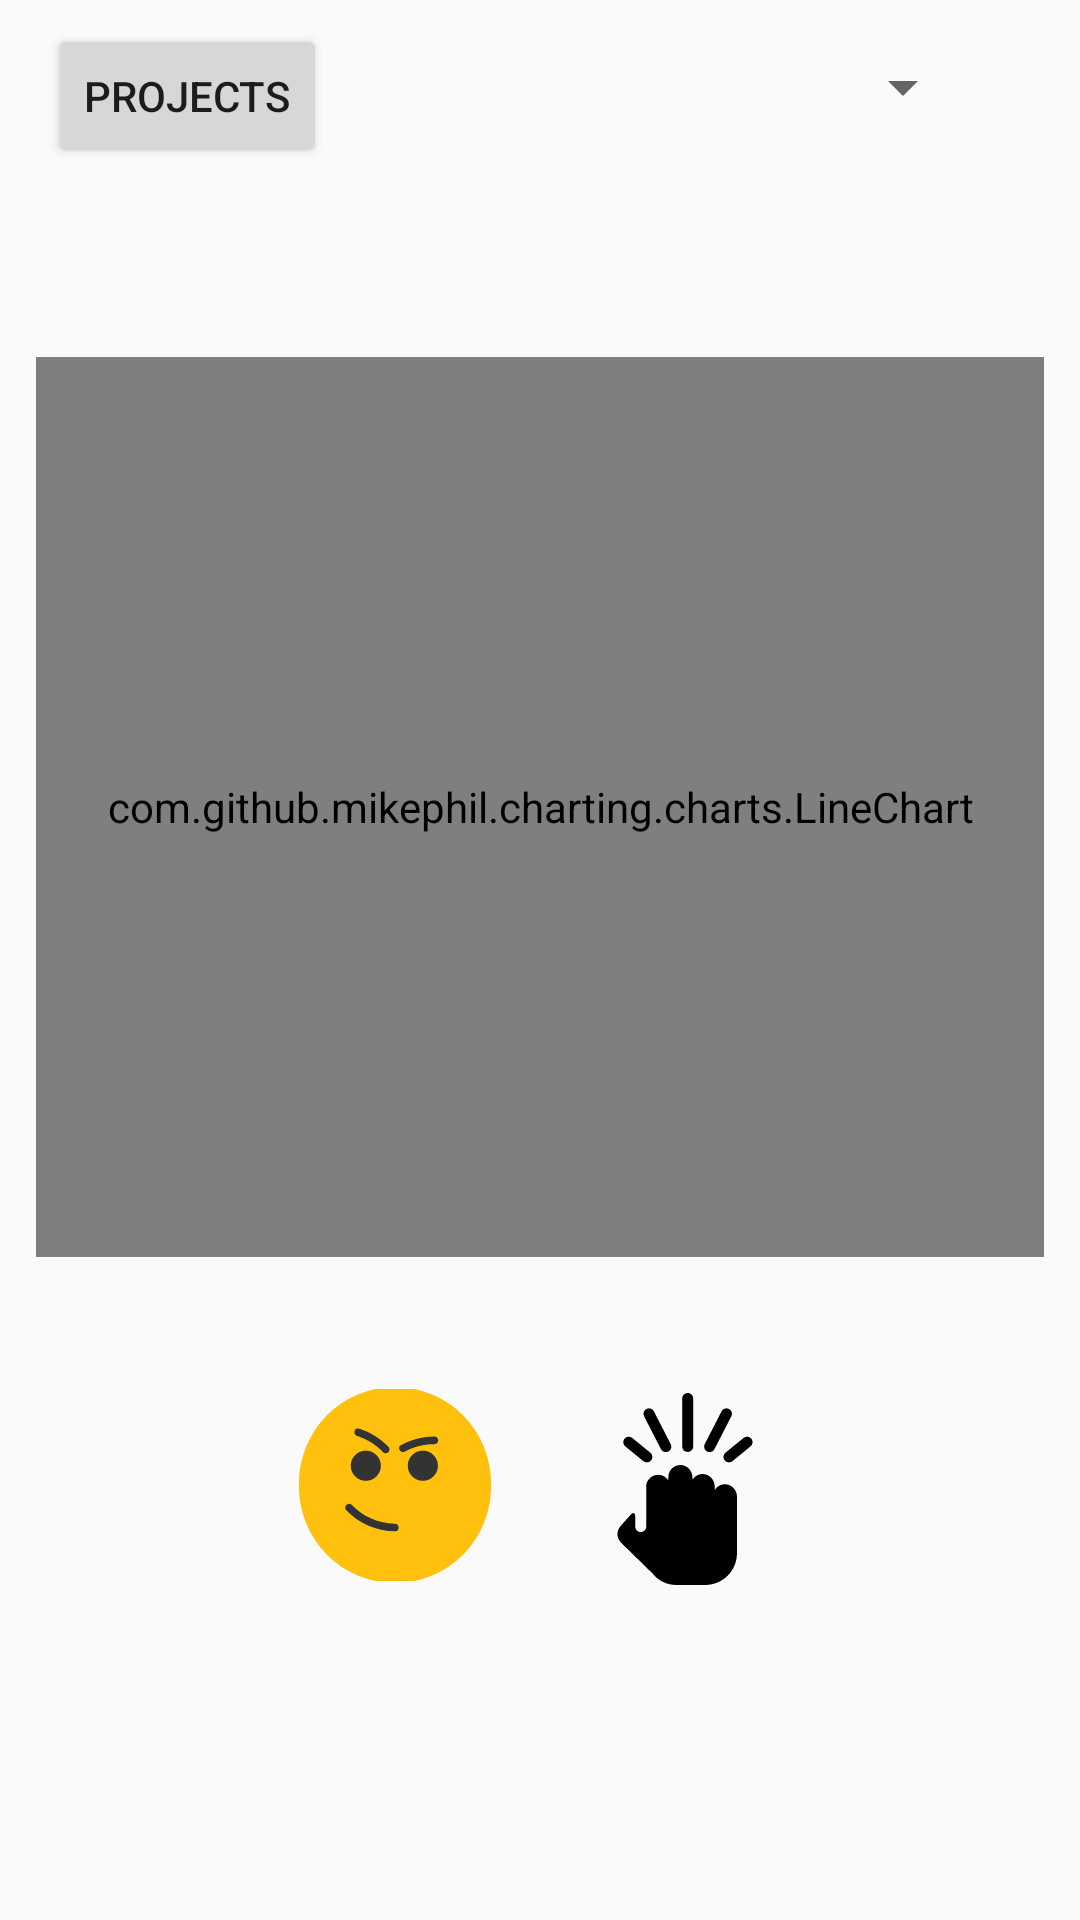

The Android layout XML behind this screen, and the referenced resources:
<!-- AndroidManifest.xml: activity theme AppTheme.NoActionBar -->
<!-- res/layout/activity_graph.xml -->
<?xml version="1.0" encoding="utf-8"?>
<android.support.constraint.ConstraintLayout xmlns:android="http://schemas.android.com/apk/res/android"
    xmlns:app="http://schemas.android.com/apk/res-auto"
    xmlns:tools="http://schemas.android.com/tools"
    android:layout_width="match_parent"
    android:layout_height="match_parent"
    tools:context="com.example.petr.testing.GraphActivity">

    
    <com.github.mikephil.charting.charts.LineChart
        android:layout_width="0dp"
        android:layout_height="300dp"
        android:id="@+id/lineChart"
        android:background="@drawable/chart_border"
        android:layout_marginLeft="12dp"
        android:layout_marginRight="12dp"
        android:layout_marginStart="12dp"
        android:layout_marginEnd="12dp"
        android:layout_marginTop="119dp"
        app:layout_constraintLeft_toLeftOf="parent"
        app:layout_constraintRight_toRightOf="parent"
        app:layout_constraintTop_toTopOf="parent"
        app:layout_constraintHorizontal_bias="1.0"
></com.github.mikephil.charting.charts.LineChart>

    
    <Button
        android:id="@+id/projects"
        android:layout_width="wrap_content"
        android:layout_height="wrap_content"
        android:layout_marginBottom="8dp"
        android:layout_marginLeft="16dp"
        android:layout_marginTop="8dp"
        android:onClick="goToProjects"
        android:text="Projects"
        app:layout_constraintBottom_toTopOf="@+id/lineChart"
        app:layout_constraintLeft_toLeftOf="parent"
        app:layout_constraintTop_toTopOf="parent"
        app:layout_constraintVertical_bias="0.0"
        android:layout_marginStart="16dp"
    />

    

    
    <ImageButton
        android:id="@+id/goToReportButton"
        android:layout_width="70dp"
        android:layout_height="70dp"
        android:background="@android:color/transparent"
        android:contentDescription="Let's report your feeling about a day"
        android:src="@drawable/smart"
        app:layout_constraintBottom_toBottomOf="parent"
        app:layout_constraintLeft_toLeftOf="parent"
        app:layout_constraintRight_toRightOf="@+id/nudgeMyTeam"
        app:layout_constraintTop_toBottomOf="@+id/lineChart"
        app:layout_constraintVertical_bias="0.272"
        app:layout_constraintHorizontal_chainStyle="packed" />

    
    <ImageButton
        android:id="@+id/nudgeMyTeam"
        android:layout_width="70dp"
        android:layout_height="70dp"
        android:background="@null"
        android:contentDescription="Nudge people from project"
        android:src="@drawable/fist"
        app:layout_constraintBottom_toBottomOf="parent"
        app:layout_constraintLeft_toLeftOf="@+id/goToReportButton"
        app:layout_constraintRight_toRightOf="parent"
        app:layout_constraintTop_toBottomOf="@+id/lineChart"
        app:layout_constraintVertical_bias="0.27999997"
        tools:layout_editor_absoluteX="217dp"
        tools:layout_editor_absoluteY="423dp" />

    <Spinner
        android:id="@+id/projectNameSpinner"
        android:layout_width="106dp"
        android:layout_height="42dp"
        android:layout_marginRight="35dp"
        android:layout_marginTop="8dp"
        android:spinnerMode="dropdown"
        android:visibility="visible"
        app:layout_constraintRight_toRightOf="parent"
        app:layout_constraintTop_toTopOf="parent"
        android:layout_marginEnd="35dp"
        app:layout_constraintLeft_toRightOf="@+id/projects"
        android:layout_marginLeft="8dp"
        app:layout_constraintHorizontal_bias="1.0" />

    <LinearLayout
        android:id="@+id/projectUsersLayout"
        android:layout_width="wrap_content"
        android:layout_height="45dp"
        android:layout_marginBottom="8dp"
        android:layout_marginEnd="8dp"
        android:layout_marginLeft="8dp"
        android:layout_marginRight="8dp"
        android:layout_marginStart="8dp"
        android:orientation="horizontal"
        app:layout_constraintBottom_toTopOf="@+id/lineChart"
        app:layout_constraintHorizontal_bias="0.454"
        app:layout_constraintLeft_toLeftOf="parent"
        app:layout_constraintRight_toRightOf="parent"
        app:layout_constraintTop_toBottomOf="@+id/projectNameSpinner"
        app:layout_constraintVertical_bias="1.0"></LinearLayout>


</android.support.constraint.ConstraintLayout>
<!-- resources referenced by this layout -->
<resources>
  <!-- drawable chart_border (drawable) -->
  <?xml version="1.0" encoding="utf-8"?>
  <shape xmlns:android="http://schemas.android.com/apk/res/android">
      <stroke
          android:width="1dp"
          android:color="#2ac9aa" />
  </shape>
  <!-- drawable fist: png bitmap (drawable, 1194 bytes) -->
  <!-- drawable smart (drawable) -->
  <vector android:height="64dp" android:viewportHeight="473.931"
      android:viewportWidth="473.931" android:width="64dp" xmlns:android="http://schemas.android.com/apk/res/android">
      <path android:fillColor="#FFC10E" android:pathData="M237,237m-237,0a237,237 0,1 1,473.9 0a237,237 0,1 1,-473.9 0"/>
      <path android:fillColor="#333333" android:pathData="M164.9,189.4m-37.2,0a37.2,37.2 0,1 1,74.4 0a37.2,37.2 0,1 1,-74.4 0"/>
      <path android:fillColor="#333333" android:pathData="M305.7,189.4m-37.2,0a37.2,37.2 0,1 1,74.4 0a37.2,37.2 0,1 1,-74.4 0"/>
      <path android:fillColor="#333333" android:pathData="M237,332.7c-41.4,-0.8 -78.4,-17 -107.1,-46.7c-8.4,-8.7 -21.6,4.6 -13.2,13.2c32.1,33.2 74.2,51.3 120.4,52.2C249,351.7 249,333 237,332.7L237,332.7z"/>
      <path android:fillColor="#333333" android:pathData="M143.2,115.8c24.8,7.9 46.3,21.4 64.3,40.2c8.4,8.7 21.6,-4.5 13.2,-13.2c-20.2,-21.1 -44.8,-36.1 -72.6,-45C136.6,94 131.7,112.1 143.2,115.8L143.2,115.8z"/>
      <path android:fillColor="#333333" android:pathData="M261.1,154.6c23,-12.4 47.3,-18.5 73.4,-18.5c12.1,-0 12.1,-18.7 0,-18.7c-29.4,0.1 -57,7.2 -82.9,21.1C241,144.1 250.5,160.3 261.1,154.6L261.1,154.6z"/>
  </vector>
  <style name="AppTheme.NoActionBar">
          <item name="windowActionBar">false</item>
          <item name="windowNoTitle">true</item>
      </style>
</resources>
